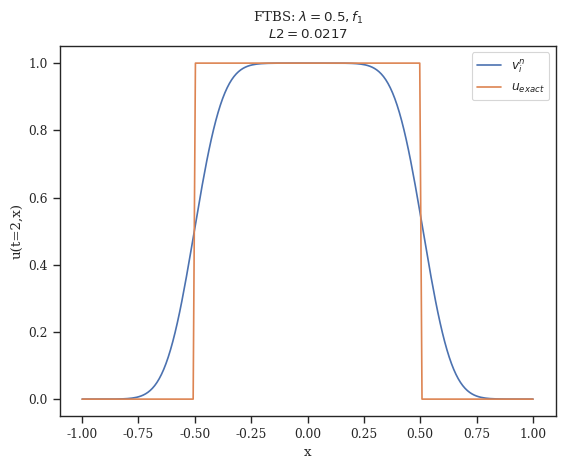

Python code for this plot: (Note: this script raises an exception after producing the figure.)
import numpy as np
from scipy import constants as sc
import matplotlib.pyplot as plt
import pandas as pd
import seaborn as sns

sns.set_theme(
    context="paper",
    style="ticks",
    palette="deep",
    font="serif",
    font_scale=1,
    color_codes=True,
    rc=None,
)
sns.despine()


def f1(x):
    """
    Function returns the pulse function PERIODICALLY
    :param x: input value
    :return:
    """
    while x < -1:
        x += 2
    if -0.5 <= x <= 0.5:
        return 1
    else:
        return 0


def f2(x):
    return np.sin(2 * sc.pi * x)


def calc_u_exact(f, x, t):
    """
    Returns the exact value of the PDE solution at x,t
    :param f: forcing function
    :param x: location
    :param t: time
    :return:
    """
    return f(x - t)


def FTBS_one_step(Lambda, v0, v1):
    vnp1 = (1 - Lambda) * v1 + Lambda * v0
    return vnp1


def LaxF_one_step(Lambda, v0, v2):
    vnp1 = 1 / 2 * (1 - Lambda) * v2 + 1 / 2 * (1 + Lambda) * v0
    return vnp1


def LeapFrog_one_step(Lambda, v0, vnm1, v2):
    """

    :param Lambda: Lambda
    :param v0: v_(i-1)
    :param vnm1: v_i at previous time step
    :param v2: v_(i+1)
    :return: one step of Leap Frog
    """
    vnp1 = vnm1 - Lambda * v2 + Lambda * v0
    return vnp1


def L2norm(e, h):
    """
    Take the discrete L2 norm of e. Function uses Trapezoid method.
    :param e: error array
    :param h: grid size
    :return:
    """
    # ensure e has a compatible shape for taking a dot-product
    e = e.reshape(-1, )

    # Task:
    # Return the L2-norm, i.e., the square root of the integral of e^2
    # Assume a uniform grid in x and y, and apply the midpoint rule.
    # Assume that each grid point represents the midpoint of an equally sized region

    l2_norm_squared = np.sum(e ** 2)

    l2_norm = h * np.sqrt(l2_norm_squared)

    if l2_norm > 1000:
        return np.format_float_scientific(l2_norm, precision=3)
    else:
        return round(l2_norm, 4)


h = 0.01
lamb = [0.5, 0.8, 1, 2]

for i, f in enumerate([f1, f2]):
    for L in lamb:
        # we are now going to *attempt* to solve all the schemes at the same time for each
        # lambda value:

        k = L * h

        # create answer arrays:

        # we are just solving for t=2 and the total range of [-1,1]
        FTBS_ans = np.zeros((int(2 / k) + 1,
                             int(2 / h)))
        LaxF_ans = np.zeros_like(FTBS_ans)
        LeapFrog_ans = np.zeros_like(FTBS_ans)

        # create initial data. this will be at the 'top' of the array
        for j in range(FTBS_ans.shape[1]):
            FTBS_ans[0, j] = f(j * h - 1)
            LaxF_ans[0, j] = f(j * h - 1)
            LeapFrog_ans[0, j] = f(j * h - 1)

        # Loop over time:
        for s in range(1, FTBS_ans.shape[0]):
            current_time = s * k

            # Loop over space:
            for j in range(FTBS_ans.shape[1]):
                if j == 0:  # Handles the case of needing one point before
                    FTBS_ans[s, j] = FTBS_one_step(L, FTBS_ans[s - 1, -1],
                                                   FTBS_ans[s - 1, j])
                    LaxF_ans[s, j] = LaxF_one_step(L, LaxF_ans[s - 1, -1],
                                                   LaxF_ans[s - 1, j + 1])
                    if current_time == k:
                        LeapFrog_ans[s, j] = FTBS_one_step(L, FTBS_ans[s - 1, -1],
                                                           FTBS_ans[s - 1, j])  # Use FTBS
                    else:
                        LeapFrog_ans[s, j] = LeapFrog_one_step(L, LeapFrog_ans[s - 1, -1],
                                                               LeapFrog_ans[s - 2, j],
                                                               LeapFrog_ans[s - 1, j + 1])

                elif j == FTBS_ans.shape[
                    1] - 1:  # Handles the case of needing one extra point beyond
                    FTBS_ans[s, j] = FTBS_one_step(L, FTBS_ans[s - 1, j - 1],
                                                   FTBS_ans[s - 1, j])
                    LaxF_ans[s, j] = LaxF_one_step(L, LaxF_ans[s - 1, j - 1],
                                                   LaxF_ans[s - 1, 0])
                    if current_time != k:  # this handles only when LeapFrom can be used
                        LeapFrog_ans[s, j] = LeapFrog_one_step(L,
                                                               LeapFrog_ans[s - 1, j - 1],
                                                               LeapFrog_ans[s - 2, j],
                                                               LeapFrog_ans[s - 1, 0])

                else:
                    FTBS_ans[s, j] = FTBS_one_step(L, FTBS_ans[s - 1, j - 1],
                                                   FTBS_ans[s - 1, j])
                    LaxF_ans[s, j] = LaxF_one_step(L, LaxF_ans[s - 1, j - 1],
                                                   LaxF_ans[s - 1, j + 1])
                    if current_time == k:
                        LeapFrog_ans[s, j] = FTBS_one_step(L, FTBS_ans[s - 1, j - 1],
                                                           FTBS_ans[s - 1, j])
                    else:
                        LeapFrog_ans[s, j] = LeapFrog_one_step(L,
                                                               LeapFrog_ans[s - 1, j - 1],
                                                               LeapFrog_ans[s - 2, j],
                                                               LeapFrog_ans[s - 1, j + 1])

        # Plot figures for current Lambda and initial condition. Need to export each
        # figure once done plotting
        x_vals = np.linspace(-1, 1, int(2 / h))
        u_exact = np.array([calc_u_exact(f, x, 2) for x in x_vals])

        L2 = L2norm(FTBS_ans[-1, :] - u_exact, h)
        plt.figure()
        plt.xlabel('x')
        plt.ylabel('u(t=2,x)')
        plt.title(f'FTBS: $\lambda = {L},f_{i + 1}$\n$L2={L2}$')
        sns.lineplot(x=x_vals, y=FTBS_ans[-1, :], label=r'$v_i^n$', markers=True)
        sns.lineplot(x=x_vals, y=u_exact, label=r'$u_{exact}$')
        plt.legend()
        plt.savefig(fr'figures/FTBS/FTBS_lambda={L},f{i + 1}.png')
        plt.close()

        L2 = L2norm(LaxF_ans[-1, :] - u_exact, h)
        plt.figure()
        plt.xlabel('x')
        plt.ylabel('u(t=2,x)')
        sns.lineplot(x=x_vals, y=LaxF_ans[-1, :], label=r'$v_i^n$', markers=True)
        sns.lineplot(x=x_vals, y=u_exact, label=r'$u_{exact}$')
        plt.title(f'LaxFriedrichs: $\lambda = {L},f_{i + 1}$\n$L2={L2}$')
        plt.legend()
        plt.savefig(fr'figures/LaxFriedrichs/LaxFriedrichs_lambda={L},f{i + 1}.png')
        plt.close()

        L2 = L2norm(LeapFrog_ans[-1, :] - u_exact, h)
        plt.figure()
        plt.xlabel('x')
        plt.ylabel('u(t=2,x)')
        sns.lineplot(x=x_vals, y=LeapFrog_ans[-1, :], label=r'$v_i^n$', markers=True)
        sns.lineplot(x=x_vals, y=u_exact, label=r'$u_{exact}$')
        plt.title(f'LeapFrog: $\lambda = {L}, f_{i + 1}$\n$L2={L2}$')
        plt.legend()
        plt.savefig(fr'figures/LeapFrog/LeapFrog_lambda={L},f{i + 1}.png')
        plt.close()
